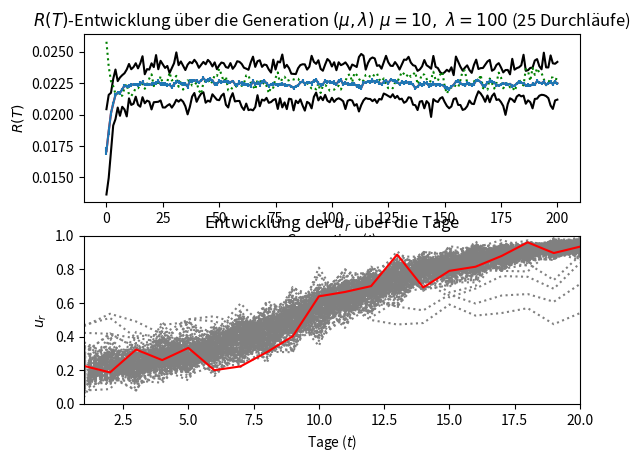

Source code (Python):
# -*- coding: utf-8 -*-

'''
Created on 24.04.2014

HINWEIS: Mit Python Version 3.4 geschrieben!

@author: Ruman
'''
import random;
import numpy;
import matplotlib.pyplot as plt;

EVOLUTION_STRATEGY = ",";

def clamp(x,_min,_max):
    #return x;
    return min(max(x, _min), _max);

class Individual:
    
    #===========================================================================
    # Generate a random individual (if not provided) with age 0 and predefined bloom and leaf mass
    #=========================================================================== 
    def __init__(self, L_zero, R_zero, T, u_r = None):      
        self._mass_leaf = [float(L_zero)];
        self._mass_bloom = [float(R_zero)];      
        
        if u_r == None:
            print("Created new random individual!");
        
                          
        #self._growth_bloom = u_r if u_r != None else  [1 for _ in range(0,T)]; #nur zum testen      
        self._growth_bloom = u_r if u_r != None else  [random.uniform(0,1) for _ in range(0,T)];      
        
        
    #===========================================================================
    # returns u_r(t)
    #===========================================================================
    def growth_bloom(self,t):
        return self._growth_bloom[t];
    
    #===========================================================================
    # returns 1 - u_r(t)
    #===========================================================================
    def growth_leaf(self,t):
        return 1 - self.growth_bloom(t);
    
    #===========================================================================
    # Leaf mass
    #===========================================================================
    def L(self, t):
        return self._mass_leaf[t];
    
    #===========================================================================
    # Bloom mass
    #===========================================================================
    def R(self, t):
        return self._mass_bloom[t];
    
    #===========================================================================
    # Grow the plant and return R(T)
    #===========================================================================
    def grow(self,r,T):        
     
        for t in range(T):            
            #Grow leaves, because days are discrete (integral <=> sum) + dt = 1 => sum up growth for each day
            self._mass_leaf.append(self.L(t) + r * self.growth_leaf(t) * self.L(t)); #self.mass_leaf IS L(t)
            self._mass_bloom.append(self.R(t) + r * self.growth_bloom(t) * self.L(t)); #^^^
            
        #After growth, L(T) is mass_leaf, R(T) is mass_bloom
        
        #print(str(self._mass_leaf));
        #print(str(self._mass_bloom));
        
        return self.R(T);
    
    #===========================================================================
    # Returns a mutated variant of this individual
    #===========================================================================
    def mutate(self, L_zero, R_zero, T):
        
        sigma = numpy.std(self._growth_bloom);
        
        if sigma == 0:
            sigma = 1.0;
        
        def y_(y):            
                        
            z = random.gauss(0,1) * sigma;
            y_ = y + z;
            
            return clamp(y_, 0, 1);
      
        
        u_r = [ y_(x) for x in self._growth_bloom]; 
                
        return Individual(L_zero, R_zero, T, u_r)
    
    #===========================================================================
    # Print some data about the individual
    #===========================================================================
    def printData(self):
        
        print("*-- Individual --*");
        print("u_r(t): " + str(self._growth_bloom)[1:-1]);
        print("R(t) = " + str(self._mass_bloom));       
        print("R(T) = " + str(self._mass_bloom[-1]));        
    

#===============================================================================
# Evolves a start population and creates <descendants> children
#r ... energy production factor (constant)*
#L_zero ... initial bio mass of leafs
#R_zero ... initial bio mass of blooms
#T ... lifetime
#
#
#Algorithm evolves discrete in days (max lifetime T of each individual)
#
#will use comma strategy (plants can only live 20 days, then dead) 
#===============================================================================
def evolve(population_size, descendants, r, L_zero, R_zero, T, generations):   
  
    best_individuals = [];
    #initialize start population
    population = [Individual(L_zero, R_zero, T)];
    
    for generation in range(generations):
        
        print("++++ Generation " + str(generation + 1))
        
        #grow population
        for individual in population:
            individual.grow(r,T);
        
        #select best individual of current population a parent
        parent = max(population, key = lambda x: x.R(T));
        best_individuals.append(parent);
        
        #create descendants
        next_generation = [];
        
        for _ in range(descendants):
            next_generation.append(parent.mutate(L_zero, R_zero, T));
        
        
        if EVOLUTION_STRATEGY == "+":
            #take best individuals of parents or children as new population (plus strategy)
            population = next_generation[0:population_size-1] + [parent]; 
        else:
            #take population_size best individuals as new population (comma strategy)
            population = next_generation[0:population_size]; 
        
    #Finished! grow, sort and return   
    print("******** Finished ********");
    for individual in population:
        individual.grow(r,T);
   
    best_individuals.append(max(population, key = lambda x: x.R(T)));

    return best_individuals;
        
def plotdata(TEST_DATA, TEST_DATA_u_r, TEST_DATA_leaf, generations, population_size, descendants, T):
    
    
    data_min = [min(x) for x in TEST_DATA];
    data_max = [max(x) for x in TEST_DATA];
    data_avg = [numpy.mean(x) for x in TEST_DATA];
    data_leaf_avg = [numpy.mean(x) for x in TEST_DATA_leaf];
    
    x_axis = range(generations + 1);
    
    ############### Create main plot
    plt.subplot(2,1,1);
    
    plt.plot(x_axis, data_min, color='black', linestyle='-', label='Minimum');
    plt.plot(x_axis, data_avg, color='red', linestyle='-', label='Average');
    plt.plot(x_axis, data_max, color='black', linestyle='-', label='Maximum');   
    
    plt.plot(x_axis, data_leaf_avg, color='green', linestyle=':', label='Average');   
        
    #plt.axis([0,generation])
    plt.xlabel("Generation ($t$)");
    plt.ylabel("$R(T)$");
    
    if EVOLUTION_STRATEGY == "+":
        plt.title("$R(T)$-Entwicklung über die Generation $(\mu + \lambda)\ \mu = {0},\ \lambda = {1}$ (25 Durchläufe)"
              .format(population_size, descendants));
    else:
        plt.title("$R(T)$-Entwicklung über die Generation $(\mu, \lambda)\ \mu = {0},\ \lambda = {1}$ (25 Durchläufe)"
              .format(population_size, descendants));
    
              
    #draw error bars
    data_error = [numpy.std(x) / numpy.sqrt(len(x)) for x in TEST_DATA];
    plt.errorbar(x_axis, data_avg, yerr= data_error);
    
    #===========================================================================
    # Create u_r plot
    #===========================================================================
    x_axis = range(1, T + 1);
    
    plt.subplot(2,1,2);
    
    plt.xlabel("Tage ($t$)");
    plt.ylabel("$u_r$");
    plt.title("Entwicklung der $u_r$ über die Tage");
    
    plt.axis([1,20,0,1]);
    
    for generation in range(generations + 1):    
        
        _u_r_source_data = TEST_DATA_u_r[generation]; #get array of u_r(t) for all 25 runs 
        data_u_r_avg = [numpy.mean([ x[day] for x in _u_r_source_data ]) for day in range(T)];
        
        _color = "red" if generation == generations else "gray";
        _linestyle = "-" if generation == generations else ":"; 
         
        plt.plot(x_axis,data_u_r_avg, color=_color, linestyle=_linestyle, label='Average');
    
    
    #show
    plt.show(); 
    
def main_readandplot(filename):
    
    file = open(filename + "testdata_params", "r");    
    data_params = file.read();
    data_params = eval(data_params);    
    file.close();
    
    file = open(filename + "testdata", "r");    
    data = file.read();
    data = eval(data);    
    file.close();
    
    file = open(filename + "testdata_leaf", "r");    
    data_leaf = file.read();
    data_leaf = eval(data_leaf);    
    file.close();
    
    file = open(filename + "testdata_u_r", "r");    
    data_u_r = file.read();
    data_u_r = eval(data_u_r);
    file.close();
    
    plotdata(data, data_u_r, data_leaf, data_params[6], data_params[0], data_params[1], data_params[5]);
    
    
def main():
    population_size = 20;
    descendants = 40;
    energy_production_factor = 0.1;
    L_zero = 0.01;
    R_zero = 0;
    T = 20;
    generations = 200;
    
    best = evolve(population_size, descendants, energy_production_factor, L_zero, R_zero, T, generations);
    print(str([x.R(T) for x in best]));
    best = best[generations]; #generations are 0 - <generations> (parents are counting as gen 0)
    best.printData();
    
def main_plottest(filename):
    population_size = 10;
    descendants = 100;
    energy_production_factor = 0.1; #= r
    L_zero = 0.01;
    R_zero = 0;
    T = 20;
    generations = 200;
    
    TEST_RUNS = 25;
    TEST_DATA_PARAMS = [population_size, descendants, energy_production_factor, L_zero, R_zero, T, generations];
    TEST_DATA = [[] for _ in range(generations + 1)];
    TEST_DATA_leaf = [[] for _ in range(generations + 1)];
    TEST_DATA_u_r = [[] for _ in range(generations + 1)];
    
    for run in range(TEST_RUNS):
        print("------------- * Test Run " + str(run));
        
        best_individuals = evolve(population_size, descendants, energy_production_factor, L_zero, R_zero, T, generations);
                
        for generation in range(generations + 1):
            TEST_DATA[generation].append( best_individuals[generation].R(T) );
            TEST_DATA_leaf[generation].append( best_individuals[generation].L(T) );
            TEST_DATA_u_r[generation].append( best_individuals[generation]._growth_bloom );
        
    #first, write testdata to file for eventual later use
    file = open(filename + "testdata", "w");
    file.write(str(TEST_DATA));
    file.close();
    
    file = open(filename + "testdata_leaf", "w");
    file.write(str(TEST_DATA_leaf));
    file.close();
    
    file = open(filename + "testdata_u_r", "w");
    file.write(str(TEST_DATA_u_r));
    file.close();
    
    file = open(filename + "testdata_params", "w");
    file.write(str(TEST_DATA_PARAMS));
    file.close();
    
    #ok, plot testdata
    plotdata(TEST_DATA, TEST_DATA_u_r, TEST_DATA_leaf, generations, population_size, descendants, T);
    
    
 
#main();   
main_plottest("COMMA_");
#main_readandplot();
